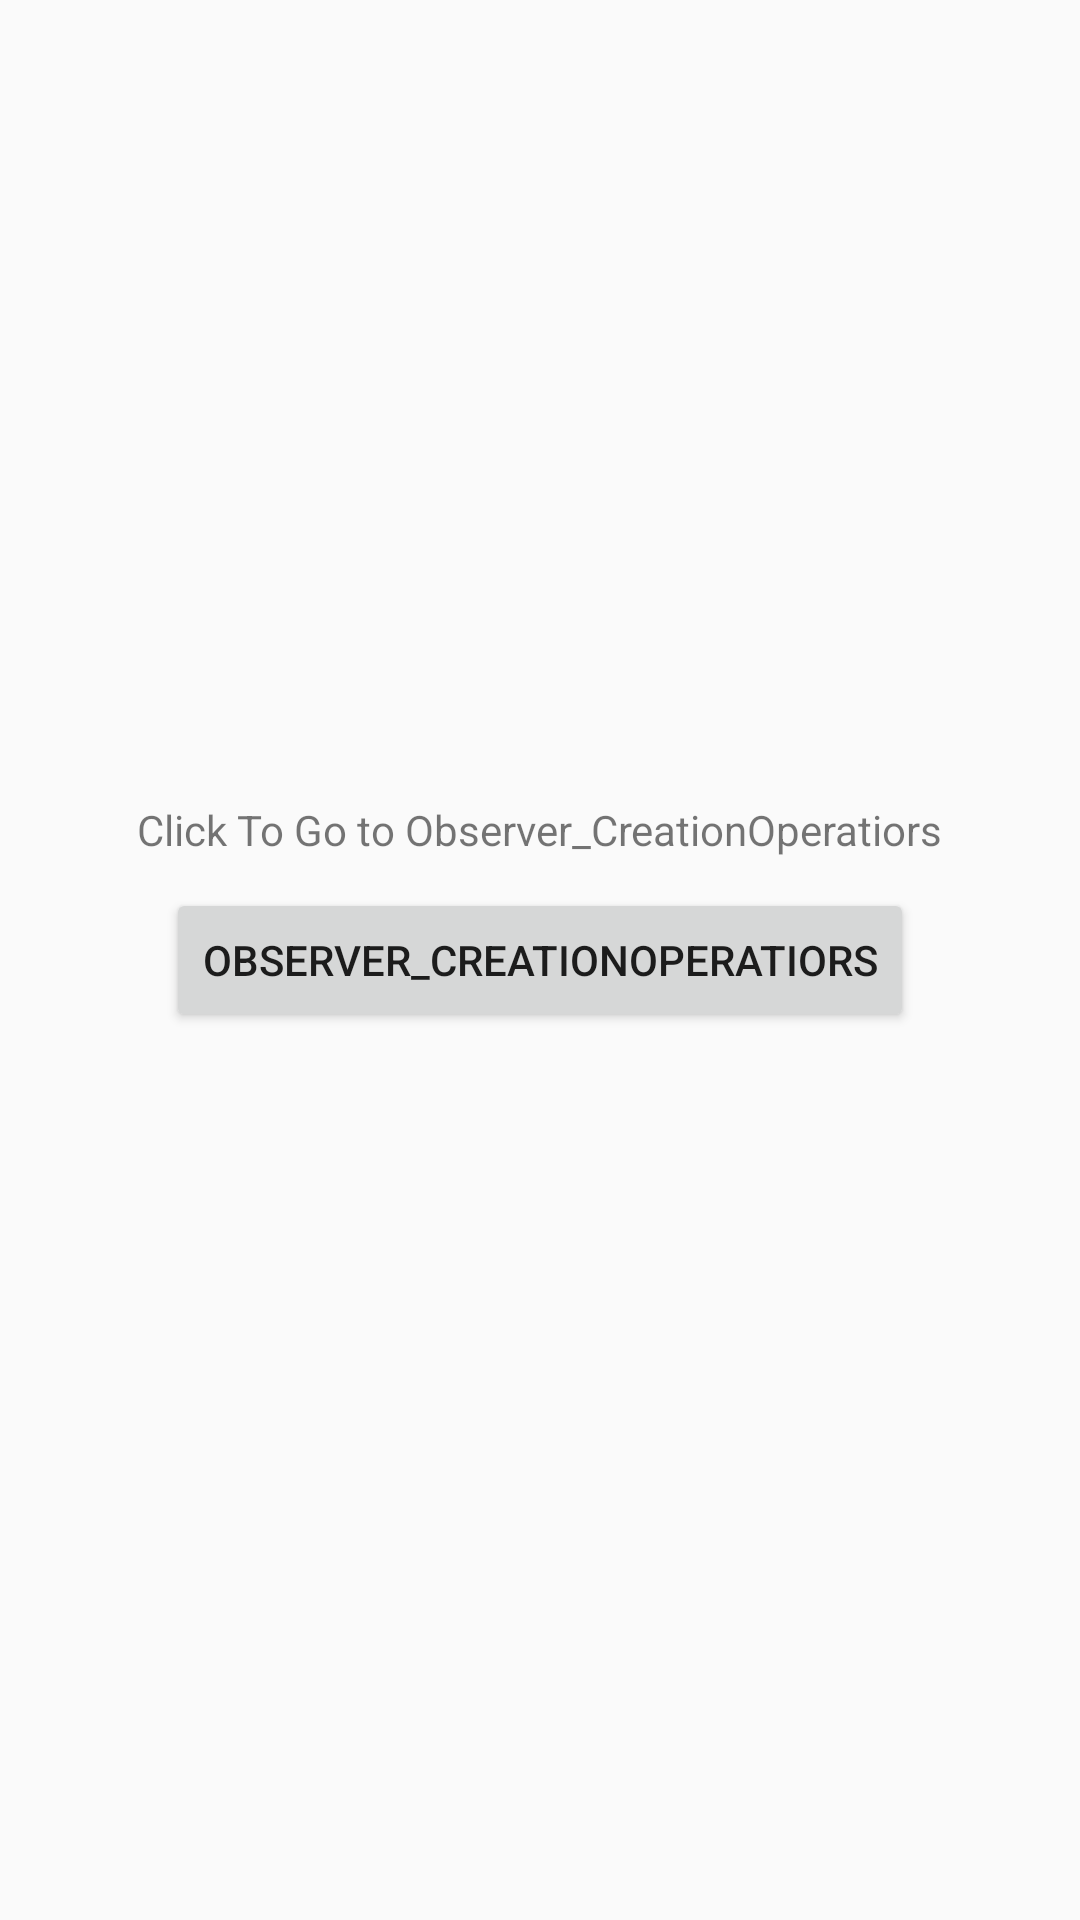

The Android layout XML behind this screen, and the referenced resources:
<!-- AndroidManifest.xml: application theme Theme.Test_RXJava -->
<!-- res/layout/activity_main.xml -->
<?xml version="1.0" encoding="utf-8"?>
<RelativeLayout xmlns:android="http://schemas.android.com/apk/res/android"
    xmlns:app="http://schemas.android.com/apk/res-auto"
    xmlns:tools="http://schemas.android.com/tools"
    android:layout_width="match_parent"
    android:layout_height="match_parent"
    tools:context=".MainActivity">

    <TextView
        android:layout_width="wrap_content"
        android:layout_height="wrap_content"
        android:layout_above="@+id/button"
        android:layout_centerHorizontal="true"
        android:layout_marginBottom="10dp"
        android:text="Click To Go to Observer_CreationOperatiors" />

    <Button
        android:id="@+id/button"
        android:layout_width="wrap_content"
        android:layout_height="wrap_content"
        android:layout_centerHorizontal="true"
        android:layout_centerVertical="true"
        android:text="Observer_CreationOperatiors" />

</RelativeLayout>
<!-- resources referenced by this layout -->
<resources>
  <style name="Theme.Test_RXJava" parent="Theme.AppCompat.Light.DarkActionBar">
          
          <item name="colorPrimary">@color/purple_500</item>
          <item name="colorPrimaryDark">@color/purple_700</item>
          <item name="colorAccent">@color/teal_200</item>
          
      </style>
  <!-- not gathered from this repository: default colours our renderer supplied (Android Studio template values) -->
  <color name="purple_500">#FF6200EE</color>
  <color name="purple_700">#FF3700B3</color>
  <color name="teal_200">#FF03DAC5</color>
</resources>
